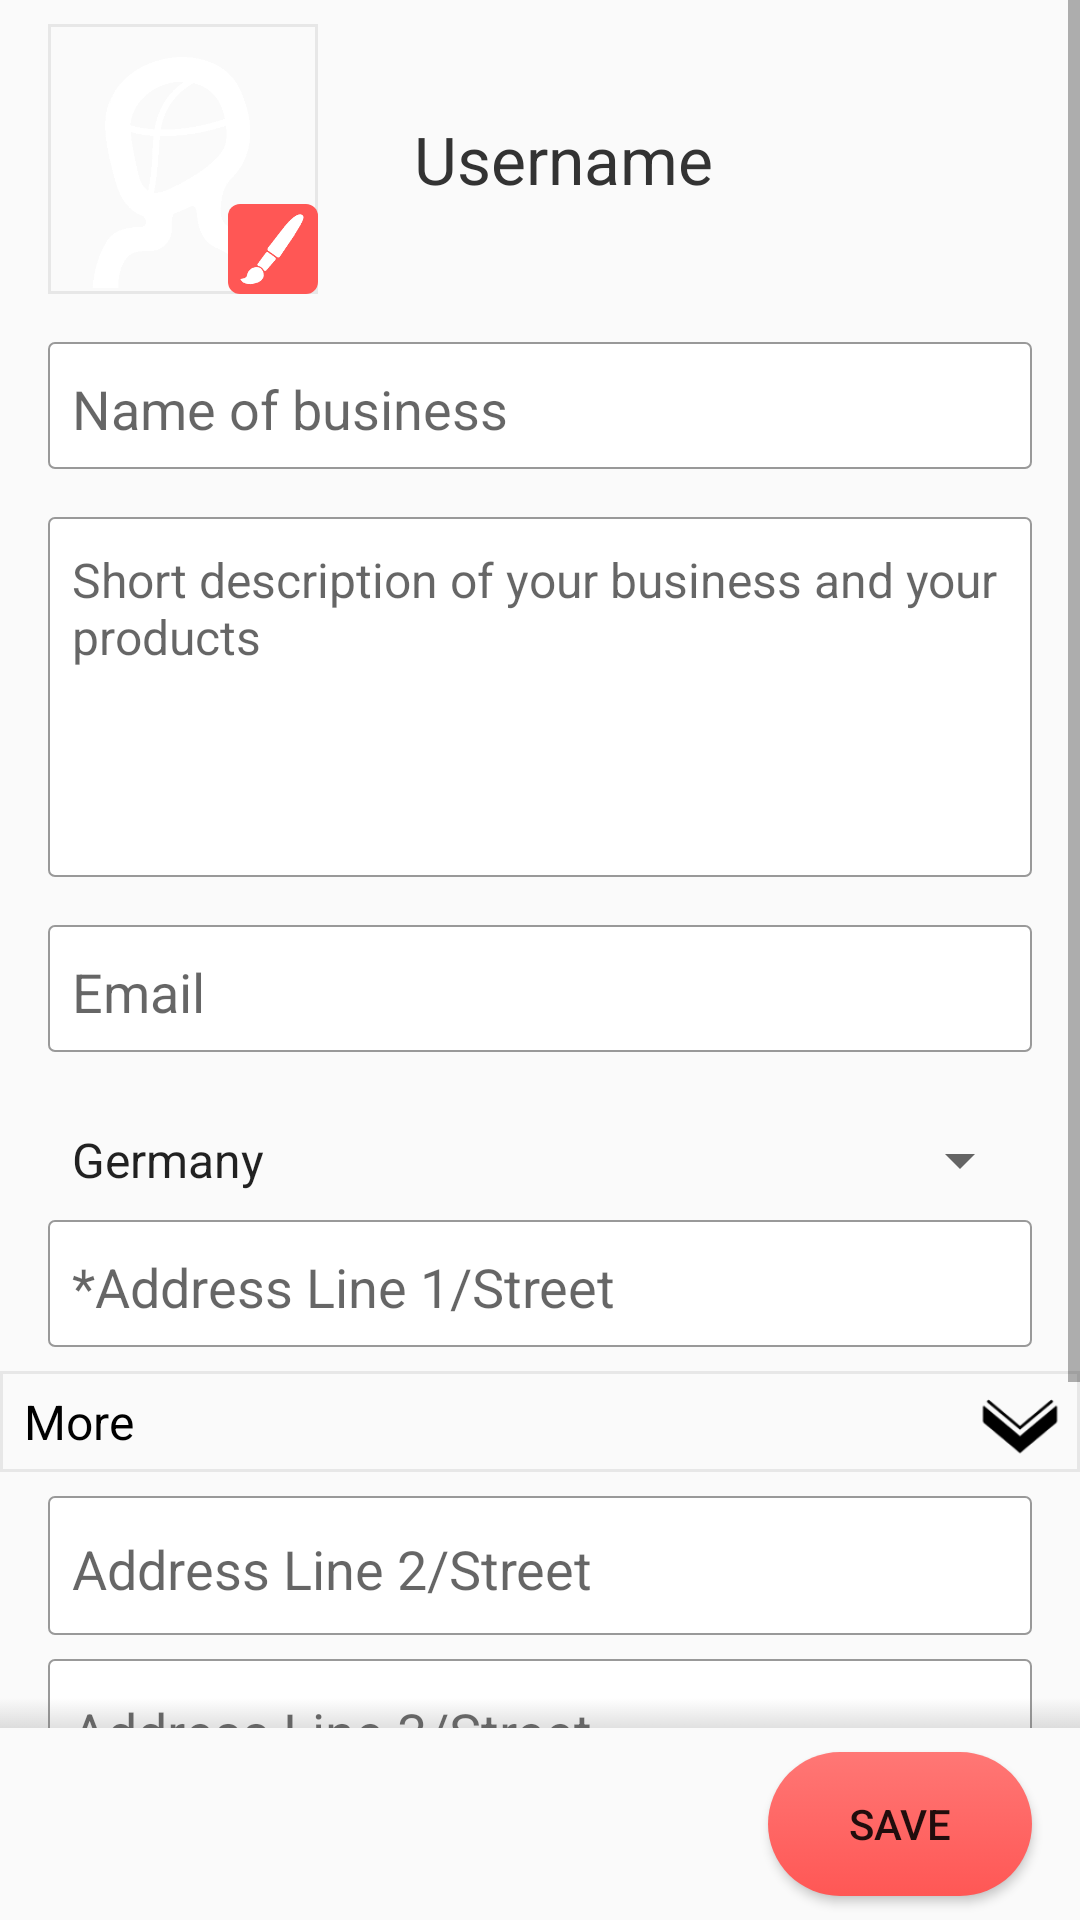

Layout XML and referenced resources for this Android screen:
<!-- AndroidManifest.xml: application theme AppTheme -->
<!-- res/layout/activity_shopdata.xml -->
<RelativeLayout xmlns:android="http://schemas.android.com/apk/res/android"
    android:layout_width="match_parent"
    android:layout_height="match_parent"
    android:gravity="center_horizontal"
    android:orientation="vertical">

    <ScrollView
        android:layout_width="match_parent"
        android:layout_height="match_parent"
        android:layout_above="@+id/saveButton">
        <RelativeLayout
            android:layout_width="match_parent"
            android:layout_height="wrap_content">

            <ImageView
                android:id="@+id/profileImage"
                android:layout_width="90dp"
                android:layout_height="90dp"
                android:background="@drawable/item_image_bg"
                android:src="@drawable/ic_profile_white"
                android:padding="2dp"
                android:layout_marginLeft="16dp"
                android:layout_marginTop="8dp"/>
            <ImageView
                android:id="@+id/editImage"
                android:layout_width="30dp"
                android:layout_height="30dp"
                android:layout_alignRight="@+id/profileImage"
                android:layout_alignBottom="@+id/profileImage"
                android:background="@drawable/edit_image_bg"
                android:padding="3dp"
                android:src="@drawable/ic_edit_small_white"/>
            <TextView
                android:id="@+id/usernameText"
                android:layout_width="match_parent"
                android:layout_height="wrap_content"
                android:layout_toRightOf="@+id/profileImage"
                android:layout_alignTop="@+id/profileImage"
                android:layout_alignBottom="@+id/profileImage"
                android:layout_marginLeft="32dp"
                android:layout_marginRight="16dp"
                android:textSize="22dp"
                android:textColor="@color/dark_gray"
                android:text="@string/username_hint"
                android:gravity="center_vertical"/>

            <EditText
                style="@style/edit_text_style2"
                android:id="@+id/firstNameEdit"
                android:layout_width="match_parent"
                android:layout_height="wrap_content"
                android:layout_below="@+id/profileImage"
                android:layout_marginLeft="16dp"
                android:layout_marginRight="16dp"
                android:layout_marginTop="16dp"
                android:imeOptions="actionNext"
                android:maxLines="1"
                android:singleLine="true"
                android:hint="@string/shop_name"/>
            <EditText
                style="@style/edit_text_style2"
                android:id="@+id/lastNameEdit"
                android:layout_width="match_parent"
                android:layout_height="120dp"
                android:layout_below="@+id/firstNameEdit"
                android:layout_marginLeft="16dp"
                android:layout_marginRight="16dp"
                android:layout_marginTop="16dp"
                android:imeOptions="actionDone"
                android:maxLines="5"
                android:textSize="16sp"
                android:gravity="top"
                android:hint="@string/shop_description"/>

            <EditText
                style="@style/edit_text_style2"
                android:id="@+id/emailEdit"
                android:layout_width="match_parent"
                android:layout_height="wrap_content"
                android:hint="@string/email_hint"
                android:inputType="textEmailAddress"
                android:layout_below="@+id/lastNameEdit"
                android:layout_marginTop="16dp"
                android:layout_marginLeft="16dp"
                android:layout_marginRight="16dp"/>

            <Spinner
                android:id="@+id/countrySpinner"
                android:layout_width="match_parent"
                android:layout_height="wrap_content"
                android:layout_below="@+id/emailEdit"
                android:layout_marginTop="24dp"
                android:layout_marginLeft="16dp"
                android:layout_marginRight="16dp"
                android:entries="@array/countries"/>
            <EditText
                style="@style/edit_text_style2"
                android:id="@+id/addressLine1Edit"
                android:layout_width="match_parent"
                android:layout_height="wrap_content"
                android:hint="@string/address_line1"
                android:layout_below="@+id/countrySpinner"
                android:layout_marginTop="8dp"
                android:layout_marginLeft="16dp"
                android:layout_marginRight="16dp"/>

            <TextView
                android:id="@+id/moreHeader"
                android:layout_width="match_parent"
                android:layout_height="wrap_content"
                android:layout_below="@+id/addressLine1Edit"
                android:background="@drawable/item_image_bg"
                android:layout_marginTop="8dp"
                android:paddingTop="6dp"
                android:paddingBottom="6dp"
                android:paddingRight="4dp"
                android:paddingLeft="8dp"
                android:text="@string/more"
                android:textSize="16dp"
                android:textColor="@color/black"
                android:gravity="center_vertical"/>
            <ImageView
                android:id="@+id/arrowImage"
                android:layout_width="40dp"
                android:layout_height="wrap_content"
                android:adjustViewBounds="true"
                android:scaleType="fitCenter"
                android:src="@drawable/ic_arrow_down_small"
                android:layout_alignTop="@+id/moreHeader"
                android:layout_alignBottom="@+id/moreHeader"
                android:layout_alignRight="@+id/moreHeader"
                android:paddingTop="4dp"
                android:paddingBottom="4dp"/>
            <RelativeLayout
                android:id="@+id/layoutMore"
                android:layout_width="match_parent"
                android:layout_height="match_parent"
                android:layout_below="@+id/moreHeader"
                android:layout_marginBottom="8dp">
                <EditText
                    style="@style/edit_text_style_check"
                    android:id="@+id/addressLine2Edit"
                    android:layout_width="match_parent"
                    android:layout_height="wrap_content"
                    android:layout_marginTop="8dp"
                    android:layout_marginLeft="16dp"
                    android:layout_marginRight="16dp"
                    android:imeOptions="actionNext"
                    android:inputType="textPostalAddress"
                    android:maxLines="1"
                    android:singleLine="true"
                    android:hint="@string/address_line2"/>
                <EditText
                    style="@style/edit_text_style_check"
                    android:id="@+id/addressLine3Edit"
                    android:layout_width="match_parent"
                    android:layout_height="wrap_content"
                    android:layout_below="@+id/addressLine2Edit"
                    android:layout_marginTop="8dp"
                    android:layout_marginLeft="16dp"
                    android:layout_marginRight="16dp"
                    android:imeOptions="actionNext"
                    android:inputType="textPostalAddress"
                    android:maxLines="1"
                    android:singleLine="true"
                    android:hint="@string/address_line3"/>
                <EditText
                    style="@style/edit_text_style_check"
                    android:id="@+id/stateEdit"
                    android:layout_width="match_parent"
                    android:layout_height="wrap_content"
                    android:layout_below="@+id/addressLine3Edit"
                    android:layout_marginTop="8dp"
                    android:layout_marginLeft="16dp"
                    android:layout_marginRight="16dp"
                    android:imeOptions="actionNext"
                    android:maxLines="1"
                    android:singleLine="true"
                    android:hint="@string/state"/>
            </RelativeLayout>
            <TableLayout
                android:id="@+id/cityTable"
                android:layout_width="match_parent"
                android:layout_height="wrap_content"
                android:stretchColumns="*"
                android:layout_below="@+id/layoutMore"
                android:layout_marginLeft="16dp"
                android:layout_marginRight="16dp"
                android:layout_marginTop="8dp"
                android:layout_marginBottom="8dp">
                <TableRow
                    android:layout_width="match_parent"
                    android:layout_height="wrap_content">
                    <EditText
                        style="@style/edit_text_style2"
                        android:id="@+id/zipEdit"
                        android:layout_width="0dp"
                        android:layout_height="wrap_content"
                        android:layout_marginRight="4dp"
                        android:imeOptions="actionNext"
                        android:layout_weight="1"
                        android:maxLines="1"
                        android:singleLine="true"
                        android:hint="@string/zip"/>
                    <EditText
                        style="@style/edit_text_style2"
                        android:id="@+id/cityEdit"
                        android:layout_width="0dp"
                        android:layout_height="wrap_content"
                        android:layout_marginLeft="4dp"
                        android:imeOptions="actionDone"
                        android:layout_weight="1"
                        android:maxLines="1"
                        android:singleLine="true"
                        android:hint="@string/city"/>
                </TableRow>
            </TableLayout>

        </RelativeLayout>
    </ScrollView>

    <View
        android:layout_width="match_parent"
        android:layout_height="10dp"
        android:background="@drawable/shadow_top"
        android:layout_above="@+id/saveButton"/>
    <Button
        android:id="@+id/saveButton"
        android:layout_width="wrap_content"
        android:layout_height="wrap_content"
        android:layout_alignParentRight="true"
        android:layout_alignParentBottom="true"
        android:layout_marginBottom="8dp"
        android:layout_marginRight="16dp"
        android:layout_marginTop="8dp"
        android:padding="8dp"
        android:text="@string/save"
        android:background="@drawable/button_selector"/>

</RelativeLayout>
<!-- resources referenced by this layout -->
<resources>
  <string-array name="countries">
          
          <item>Germany</item>
          
      </string-array>
  <color name="black">#000000</color>
  <color name="dark_gray">#333333</color>
  <!-- drawable edit_image_bg (drawable) -->
  <?xml version="1.0" encoding="utf-8"?>
  <selector xmlns:android="http://schemas.android.com/apk/res/android">
  
      <item>
          <shape>
              <solid android:color="@color/colorAccent"/>
              <corners android:radius="4dp"/>
          </shape>
      </item>
  
  </selector>
  <!-- drawable item_image_bg (drawable) -->
  <?xml version="1.0" encoding="utf-8"?>
  <selector xmlns:android="http://schemas.android.com/apk/res/android">
  
      <item>
          <shape>
              <stroke android:width="1dp"
                  android:color="@color/gray_transparent"/>
          </shape>
      </item>
  </selector>
  <!-- drawable shadow_top (drawable) -->
  <?xml version="1.0" encoding="utf-8"?>
  <selector xmlns:android="http://schemas.android.com/apk/res/android">
  
      <item>
          <shape>
              <gradient android:angle="90"
                  android:startColor="@color/dark_gray_transparent"
                  android:endColor="@android:color/transparent"/>
          </shape>
      </item>
  </selector>
  <string name="address_line1">*Address Line 1/Street</string>
  <string name="address_line2">Address Line 2/Street</string>
  <string name="address_line3">Address Line 3/Street</string>
  <string name="city">*City/Town</string>
  <string name="email_hint">Email</string>
  <string name="more">More</string>
  <string name="save">Save</string>
  <string name="shop_description">Short description of your business and your products</string>
  <string name="shop_name">Name of business</string>
  <string name="state">State/Province/Region</string>
  <string name="username_hint">Username</string>
  <string name="zip">*ZIP/Postal Code</string>
  <style name="edit_text_style2" parent="Widget.AppCompat.EditText">
          <item name="android:paddingLeft">8dp</item>
          <item name="android:paddingRight">8dp</item>
          <item name="android:paddingTop">10dp</item>
          <item name="android:paddingBottom">8dp</item>
          <item name="android:background">@drawable/edittext_selector4</item>
      </style>
  <style name="edit_text_style_check" parent="Widget.AppCompat.EditText">
          <item name="android:paddingLeft">8dp</item>
          <item name="android:paddingRight">8dp</item>
          <item name="android:paddingTop">12dp</item>
          <item name="android:paddingBottom">10dp</item>
          <item name="android:background">@drawable/edittext_selector3_2</item>
      </style>
  <style name="AppTheme" parent="Theme.AppCompat.Light.DarkActionBar">
          
          <item name="colorPrimary">@color/colorPrimary</item>
          <item name="colorPrimaryDark">@color/colorPrimaryDark</item>
          <item name="colorAccent">@color/colorAccent</item>
      </style>
  <color name="colorAccent">#ff5755</color>
  <color name="colorAccentLight">#ff7775</color>
  <color name="gray_transparent">#33999999</color>
  <color name="dark_gray_transparent">#33666666</color>
  <color name="colorPrimary">#ff5755</color>
  <color name="colorPrimaryDark">#e03432</color>
  <color name="white">#ffffff</color>
  <color name="gray">#666666</color>
  <color name="light_gray">#999999</color>
  <color name="green">#00dd00</color>
</resources>
